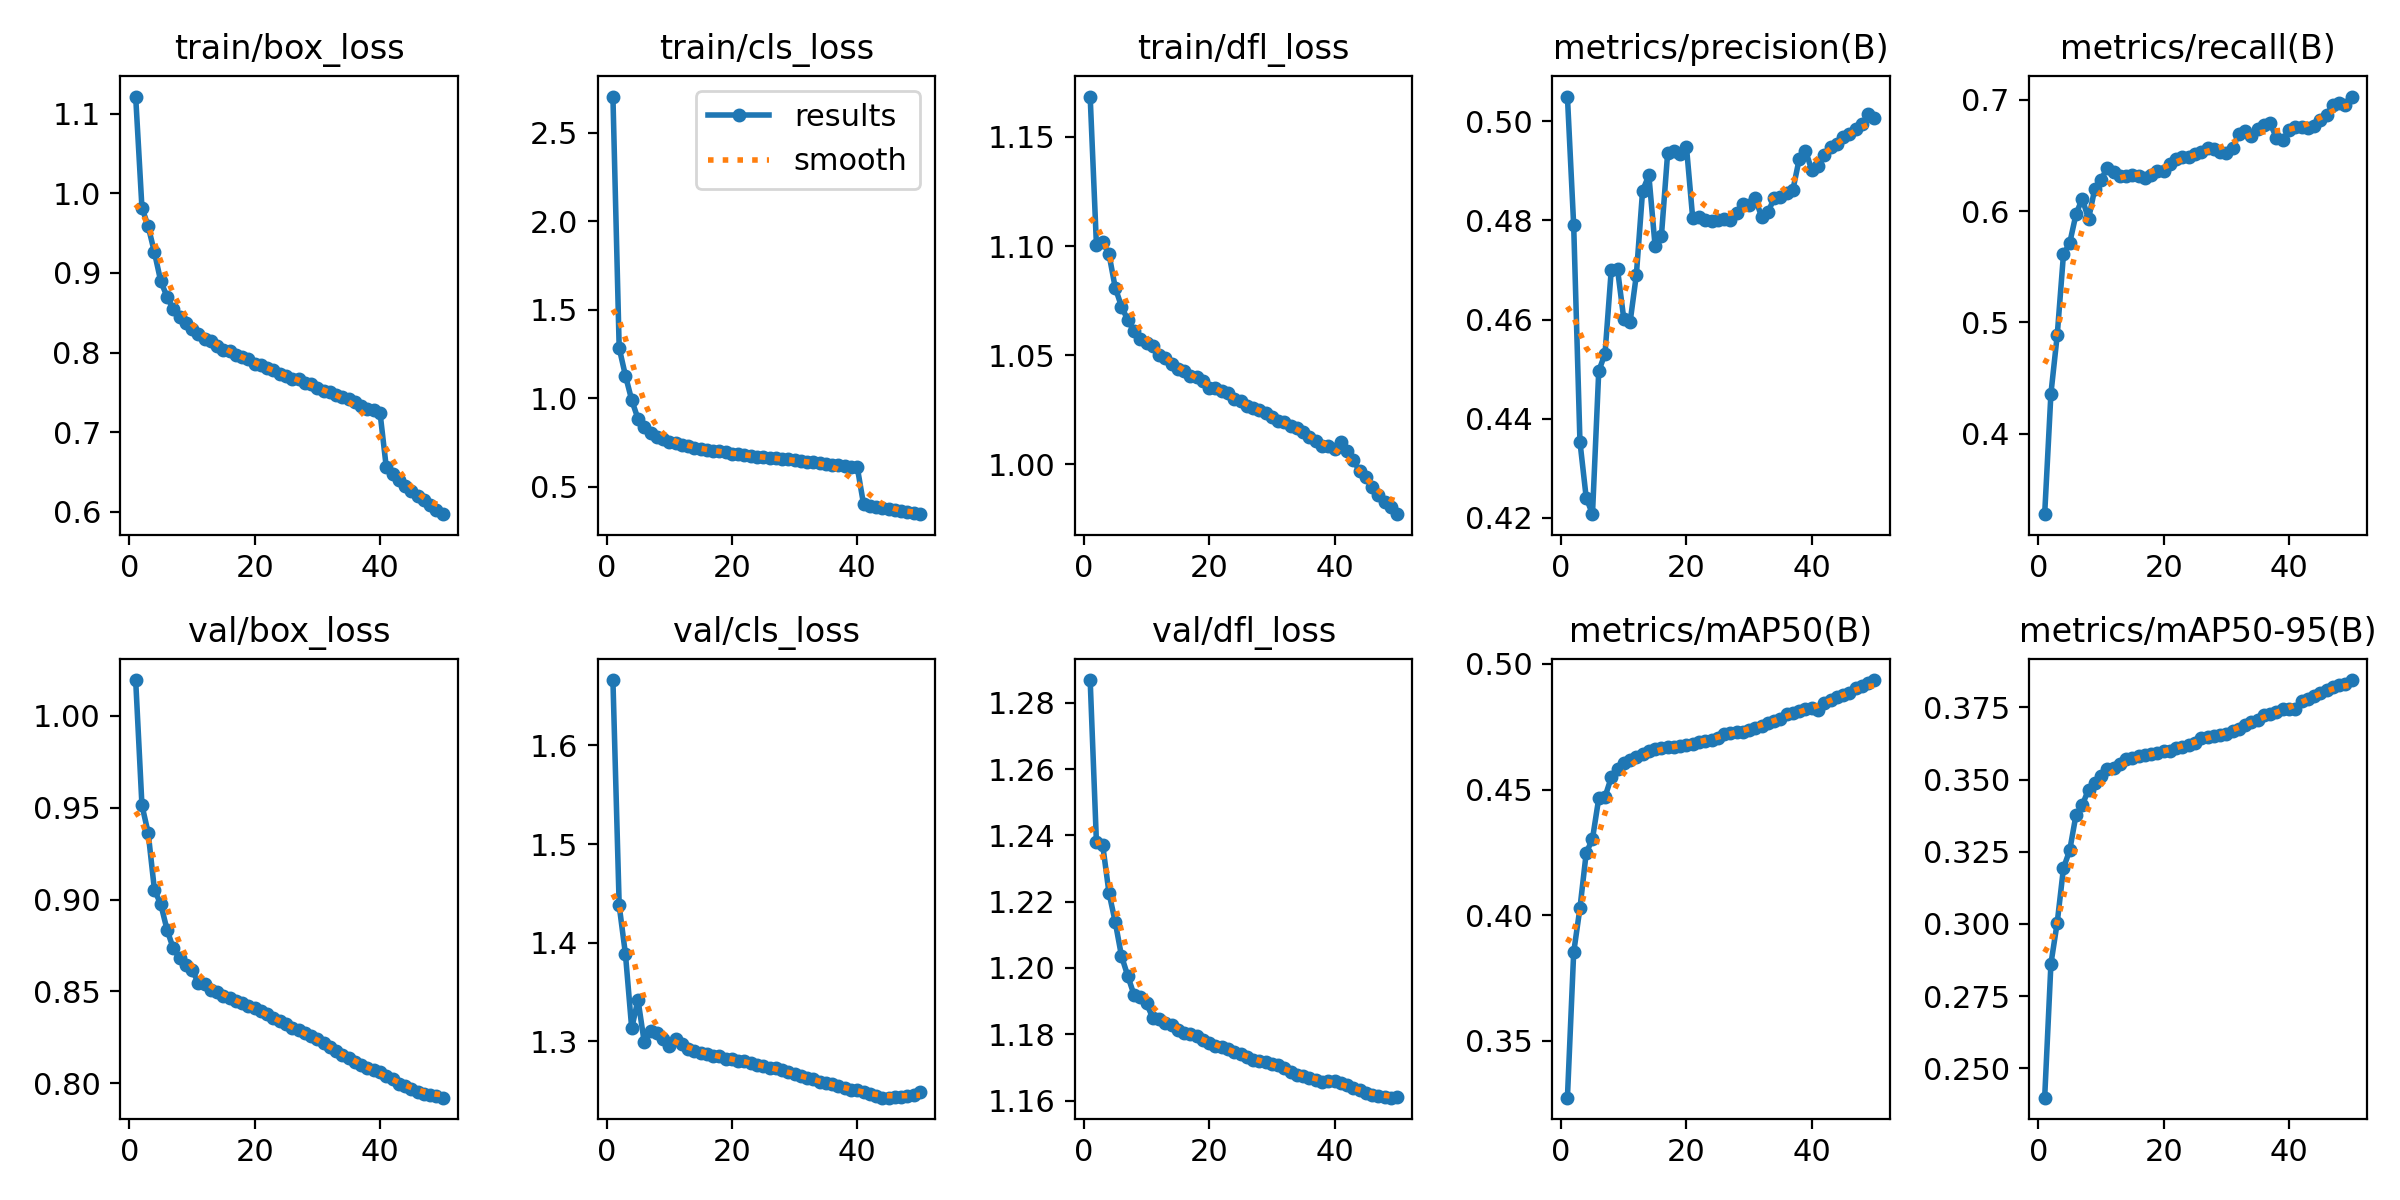

The file beside this chart, header and first rows:
epoch, time, train/box_loss, train/cls_loss, train/dfl_loss, metrics/precision(B), metrics/recall(B), metrics/mAP50(B), metrics/mAP50-95(B), val/box_loss, val/cls_loss, val/dfl_loss, lr/pg0, lr/pg1, lr/pg2
1, 827.8, 1.121, 2.706, 1.168, 0.505, 0.3278, 0.3274, 0.2398, 1.019, 1.666, 1.287, 0.003333, 0.003333, 0.003333
2, 1619, 0.982, 1.284, 1.1, 0.479, 0.4362, 0.3852, 0.2862, 0.9514, 1.438, 1.238, 0.006534, 0.006534, 0.006534
3, 2403, 0.9583, 1.127, 1.102, 0.4353, 0.4883, 0.4029, 0.3004, 0.9362, 1.388, 1.237, 0.009603, 0.009603, 0.009603
4, 3188, 0.9257, 0.9895, 1.096, 0.424, 0.5612, 0.4248, 0.3193, 0.9051, 1.313, 1.223, 0.009406, 0.009406, 0.009406
5, 3966, 0.8895, 0.884, 1.081, 0.4207, 0.5715, 0.4304, 0.3255, 0.8975, 1.342, 1.214, 0.009208, 0.009208, 0.009208
6, 4744, 0.8703, 0.8345, 1.072, 0.4496, 0.5972, 0.4465, 0.3377, 0.8837, 1.299, 1.204, 0.00901, 0.00901, 0.00901
7, 14841, 0.8541, 0.8024, 1.066, 0.4531, 0.6114, 0.4471, 0.3411, 0.8734, 1.311, 1.198, 0.008812, 0.008812, 0.008812
8, 15622, 0.8444, 0.783, 1.061, 0.4701, 0.5929, 0.4549, 0.3465, 0.8681, 1.308, 1.192, 0.008614, 0.008614, 0.008614
9, 16403, 0.837, 0.7692, 1.057, 0.4701, 0.6201, 0.4583, 0.3489, 0.8642, 1.302, 1.191, 0.008416, 0.008416, 0.008416
10, 17184, 0.8301, 0.7542, 1.056, 0.4601, 0.6283, 0.4606, 0.3512, 0.8617, 1.296, 1.189, 0.008218, 0.008218, 0.008218
11, 17965, 0.8239, 0.744, 1.054, 0.4594, 0.6391, 0.4618, 0.3536, 0.8546, 1.302, 1.185, 0.00802, 0.00802, 0.00802
12, 18746, 0.8172, 0.7346, 1.05, 0.469, 0.6353, 0.4632, 0.3541, 0.8541, 1.297, 1.184, 0.007822, 0.007822, 0.007822
13, 19527, 0.8138, 0.7278, 1.049, 0.486, 0.6318, 0.4641, 0.3554, 0.8506, 1.293, 1.183, 0.007624, 0.007624, 0.007624
14, 20309, 0.8086, 0.7182, 1.046, 0.4891, 0.6317, 0.4656, 0.357, 0.8495, 1.29, 1.183, 0.007426, 0.007426, 0.007426
15, 21091, 0.8035, 0.7123, 1.043, 0.4748, 0.6328, 0.466, 0.3575, 0.8475, 1.288, 1.181, 0.007228, 0.007228, 0.007228
16, 21870, 0.8016, 0.7097, 1.043, 0.4768, 0.6319, 0.4666, 0.3581, 0.8463, 1.287, 1.18, 0.00703, 0.00703, 0.00703
17, 22649, 0.797, 0.7034, 1.041, 0.4936, 0.6297, 0.4671, 0.3586, 0.8448, 1.286, 1.18, 0.006832, 0.006832, 0.006832
18, 23428, 0.7938, 0.6994, 1.04, 0.494, 0.6324, 0.4671, 0.3588, 0.8438, 1.285, 1.179, 0.006634, 0.006634, 0.006634
19, 24207, 0.7917, 0.696, 1.038, 0.4934, 0.636, 0.4672, 0.3591, 0.8423, 1.283, 1.178, 0.006436, 0.006436, 0.006436
20, 24986, 0.7855, 0.6839, 1.035, 0.4949, 0.6359, 0.4679, 0.3598, 0.8409, 1.282, 1.177, 0.006238, 0.006238, 0.006238
21, 25765, 0.784, 0.6844, 1.035, 0.4804, 0.6427, 0.4682, 0.3599, 0.8392, 1.281, 1.177, 0.00604, 0.00604, 0.00604
22, 26543, 0.7802, 0.6799, 1.033, 0.4806, 0.6473, 0.4689, 0.361, 0.8375, 1.28, 1.176, 0.005842, 0.005842, 0.005842
23, 27322, 0.778, 0.6753, 1.032, 0.4801, 0.6487, 0.4692, 0.3614, 0.8357, 1.278, 1.176, 0.005644, 0.005644, 0.005644
24, 28101, 0.7736, 0.6677, 1.03, 0.4799, 0.649, 0.4699, 0.3621, 0.8338, 1.276, 1.175, 0.005446, 0.005446, 0.005446
25, 28879, 0.7711, 0.6653, 1.029, 0.4801, 0.6517, 0.4707, 0.3627, 0.8321, 1.275, 1.174, 0.005248, 0.005248, 0.005248
26, 29662, 0.7671, 0.6628, 1.027, 0.4803, 0.6534, 0.4723, 0.3643, 0.8302, 1.274, 1.173, 0.00505, 0.00505, 0.00505
27, 30444, 0.7662, 0.6597, 1.026, 0.4801, 0.6567, 0.4726, 0.3648, 0.8289, 1.273, 1.172, 0.004852, 0.004852, 0.004852
28, 31224, 0.7623, 0.6566, 1.025, 0.4815, 0.6562, 0.4728, 0.3651, 0.8273, 1.271, 1.172, 0.004654, 0.004654, 0.004654
29, 32003, 0.7604, 0.6542, 1.024, 0.4832, 0.6533, 0.4731, 0.3655, 0.8255, 1.269, 1.172, 0.004456, 0.004456, 0.004456
30, 32782, 0.7556, 0.6488, 1.022, 0.4831, 0.6523, 0.4737, 0.3659, 0.8239, 1.267, 1.171, 0.004258, 0.004258, 0.004258
31, 33561, 0.7518, 0.6426, 1.02, 0.4845, 0.657, 0.4747, 0.3668, 0.8221, 1.265, 1.171, 0.00406, 0.00406, 0.00406
32, 34340, 0.7498, 0.6399, 1.02, 0.4807, 0.6698, 0.4754, 0.3674, 0.8198, 1.263, 1.17, 0.003862, 0.003862, 0.003862
33, 35126, 0.747, 0.6375, 1.018, 0.4817, 0.6722, 0.4764, 0.3688, 0.8178, 1.261, 1.168, 0.003664, 0.003664, 0.003664
34, 35910, 0.7446, 0.633, 1.017, 0.4844, 0.668, 0.4775, 0.3701, 0.8156, 1.259, 1.168, 0.003466, 0.003466, 0.003466
35, 36690, 0.7414, 0.629, 1.015, 0.4847, 0.674, 0.478, 0.3707, 0.8138, 1.258, 1.167, 0.003268, 0.003268, 0.003268
36, 37470, 0.7378, 0.625, 1.012, 0.4855, 0.6778, 0.48, 0.3722, 0.8116, 1.256, 1.167, 0.00307, 0.00307, 0.00307
37, 38248, 0.7328, 0.6212, 1.011, 0.4862, 0.6789, 0.4805, 0.3728, 0.8101, 1.255, 1.166, 0.002872, 0.002872, 0.002872
38, 39030, 0.7285, 0.6157, 1.008, 0.4924, 0.6659, 0.4811, 0.3734, 0.8083, 1.252, 1.166, 0.002674, 0.002674, 0.002674
39, 39812, 0.7272, 0.6136, 1.008, 0.4941, 0.6641, 0.4819, 0.3743, 0.8071, 1.251, 1.166, 0.002476, 0.002476, 0.002476
40, 40602, 0.7247, 0.6099, 1.007, 0.4901, 0.6727, 0.4823, 0.3744, 0.8059, 1.251, 1.166, 0.002278, 0.002278, 0.002278
41, 41413, 0.6561, 0.402, 1.01, 0.491, 0.6757, 0.4816, 0.3744, 0.804, 1.249, 1.165, 0.00208, 0.00208, 0.00208
42, 42176, 0.6475, 0.3925, 1.006, 0.4932, 0.676, 0.4844, 0.3772, 0.8022, 1.247, 1.165, 0.001882, 0.001882, 0.001882
43, 42939, 0.64, 0.3851, 1.002, 0.4947, 0.6748, 0.4855, 0.378, 0.7998, 1.244, 1.164, 0.001684, 0.001684, 0.001684
44, 43702, 0.6325, 0.3786, 0.997, 0.4955, 0.6762, 0.4869, 0.3791, 0.7983, 1.243, 1.163, 0.001486, 0.001486, 0.001486
45, 44465, 0.6264, 0.3716, 0.9942, 0.4969, 0.6822, 0.4876, 0.3799, 0.7968, 1.243, 1.162, 0.001288, 0.001288, 0.001288
46, 45227, 0.6196, 0.3657, 0.9895, 0.4974, 0.6865, 0.4886, 0.381, 0.7954, 1.243, 1.162, 0.00109, 0.00109, 0.00109
47, 45990, 0.6146, 0.3612, 0.9858, 0.4985, 0.6954, 0.4904, 0.3819, 0.7944, 1.244, 1.161, 0.000892, 0.000892, 0.000892
48, 46755, 0.6082, 0.3554, 0.9827, 0.4995, 0.6975, 0.4913, 0.3828, 0.7936, 1.244, 1.161, 0.000694, 0.000694, 0.000694
49, 47520, 0.602, 0.3486, 0.9803, 0.5014, 0.6954, 0.4923, 0.3833, 0.7928, 1.246, 1.161, 0.000496, 0.000496, 0.000496
50, 48283, 0.597, 0.3442, 0.9772, 0.5007, 0.703, 0.4936, 0.3845, 0.7922, 1.248, 1.161, 0.000298, 0.000298, 0.000298
